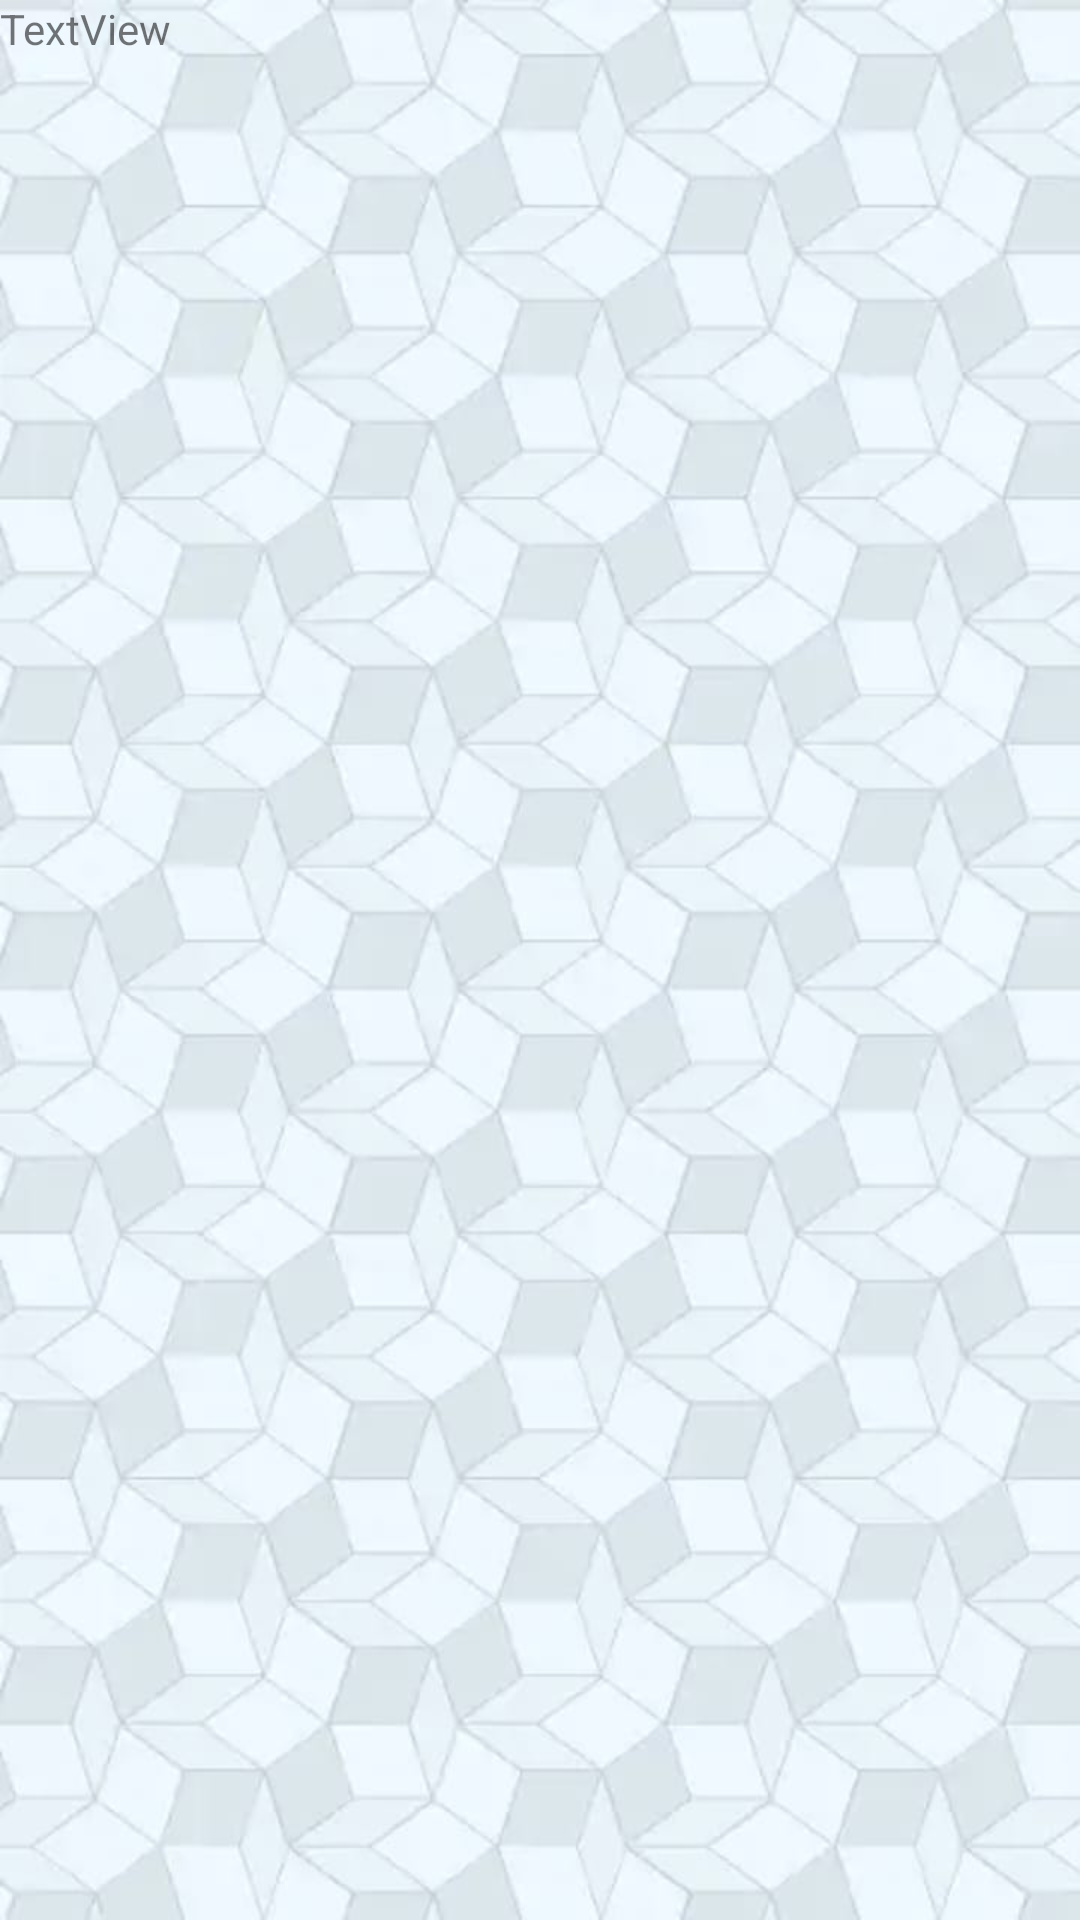

Reconstruct the res/layout file that produces this screen, plus the resources it refers to.
<!-- AndroidManifest.xml: application theme AppTheme -->
<!-- res/layout/activity_main__alertas.xml -->
<?xml version="1.0" encoding="utf-8"?>
<android.support.constraint.ConstraintLayout xmlns:android="http://schemas.android.com/apk/res/android"
    xmlns:app="http://schemas.android.com/apk/res-auto"
    xmlns:tools="http://schemas.android.com/tools"
    android:layout_width="match_parent"
    android:layout_height="match_parent"
    tools:context=".MainActivity_Alertas">

    <TextView
        android:id="@+id/textView"
        android:layout_width="wrap_content"
        android:layout_height="wrap_content"
        android:text="TextView"
        tools:layout_editor_absoluteX="69dp"
        tools:layout_editor_absoluteY="423dp" />

    <ListView
        android:id="@+id/listView"
        android:layout_width="368dp"
        android:layout_height="407dp"
        tools:layout_editor_absoluteX="8dp"
        tools:layout_editor_absoluteY="8dp" />
</android.support.constraint.ConstraintLayout>
<!-- resources referenced by this layout -->
<resources>
  <style name="AppTheme" parent="@style/Theme.AppCompat.Light.DarkActionBar">
          
          <item name="colorPrimary">@color/colorPrimary</item>
          <item name="android:windowBackground">@drawable/background2</item>
      </style>
  <color name="colorPrimary">#000000</color>
  <!-- drawable background2: jpeg bitmap (drawable, 50268 bytes) -->
</resources>
